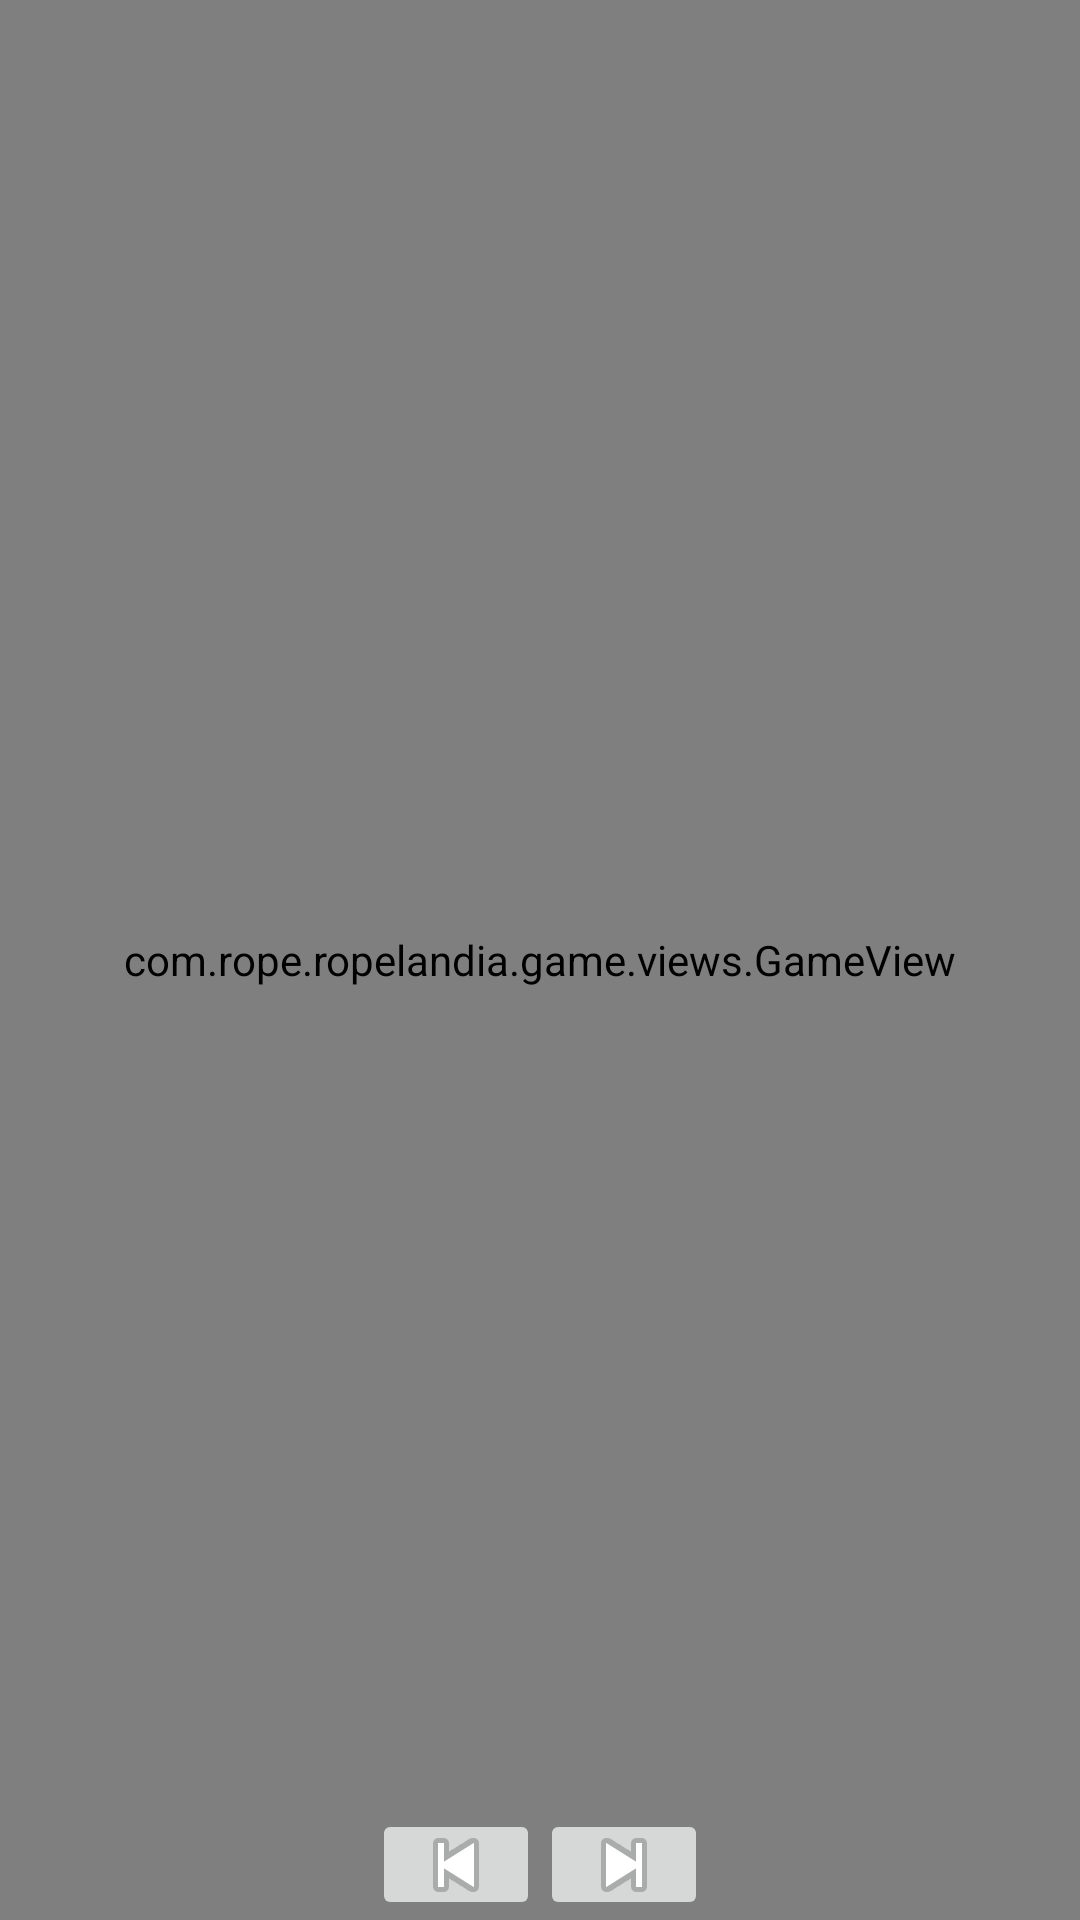

Here is an Android app screen rendered from its layout file. Give the layout XML and the strings, colors and styles it references.
<!-- AndroidManifest.xml: application theme AppTheme.NoActionBar -->
<!-- res/layout/main_activity.xml -->
<?xml version="1.0" encoding="utf-8"?>
<FrameLayout xmlns:android="http://schemas.android.com/apk/res/android"
    xmlns:app="http://schemas.android.com/apk/res-auto"
    xmlns:tools="http://schemas.android.com/tools"
    android:layout_width="match_parent"
    android:layout_height="match_parent"
    android:orientation="horizontal"
    android:textAlignment="center"
    tools:context=".game.GameActivity">

    <com.rope.ropelandia.game.views.GameView
        android:id="@+id/gameView"
        android:layout_width="match_parent"
        android:layout_height="match_parent"
        android:background="@android:color/white" />

    <LinearLayout
        android:layout_width="match_parent"
        android:layout_height="37dp"
        android:layout_gravity="bottom"
        android:gravity="center_horizontal"
        >
        <LinearLayout
            android:layout_width="wrap_content"
            android:layout_height="match_parent"
            android:gravity="center_horizontal"
            >
            <ImageButton
                android:id="@+id/imageButton3"
                android:layout_width="wrap_content"
                android:layout_height="wrap_content"
                android:layout_weight="1"
                app:srcCompat="@android:drawable/ic_media_previous" />

            <ImageButton
                android:id="@+id/imageButton2"
                android:layout_width="wrap_content"
                android:layout_height="wrap_content"
                android:layout_weight="1"
                app:srcCompat="@android:drawable/ic_media_next" />
        </LinearLayout>
    </LinearLayout>

</FrameLayout>
<!-- resources referenced by this layout -->
<resources>
  <style name="AppTheme.NoActionBar" parent="AppTheme">
          <item name="windowActionBar">false</item>
          <item name="windowNoTitle">true</item>
          <item name="android:windowFullscreen">true</item>
      </style>
  <style name="AppTheme" parent="Theme.AppCompat.Light.DarkActionBar">
          
          <item name="colorPrimary">@color/colorPrimary</item>
          <item name="colorPrimaryDark">@color/colorPrimaryDark</item>
          <item name="colorAccent">@color/colorAccent</item>
      </style>
  <color name="colorPrimary">#6200EE</color>
  <color name="colorPrimaryDark">#3700B3</color>
  <color name="colorAccent">#03DAC5</color>
</resources>
